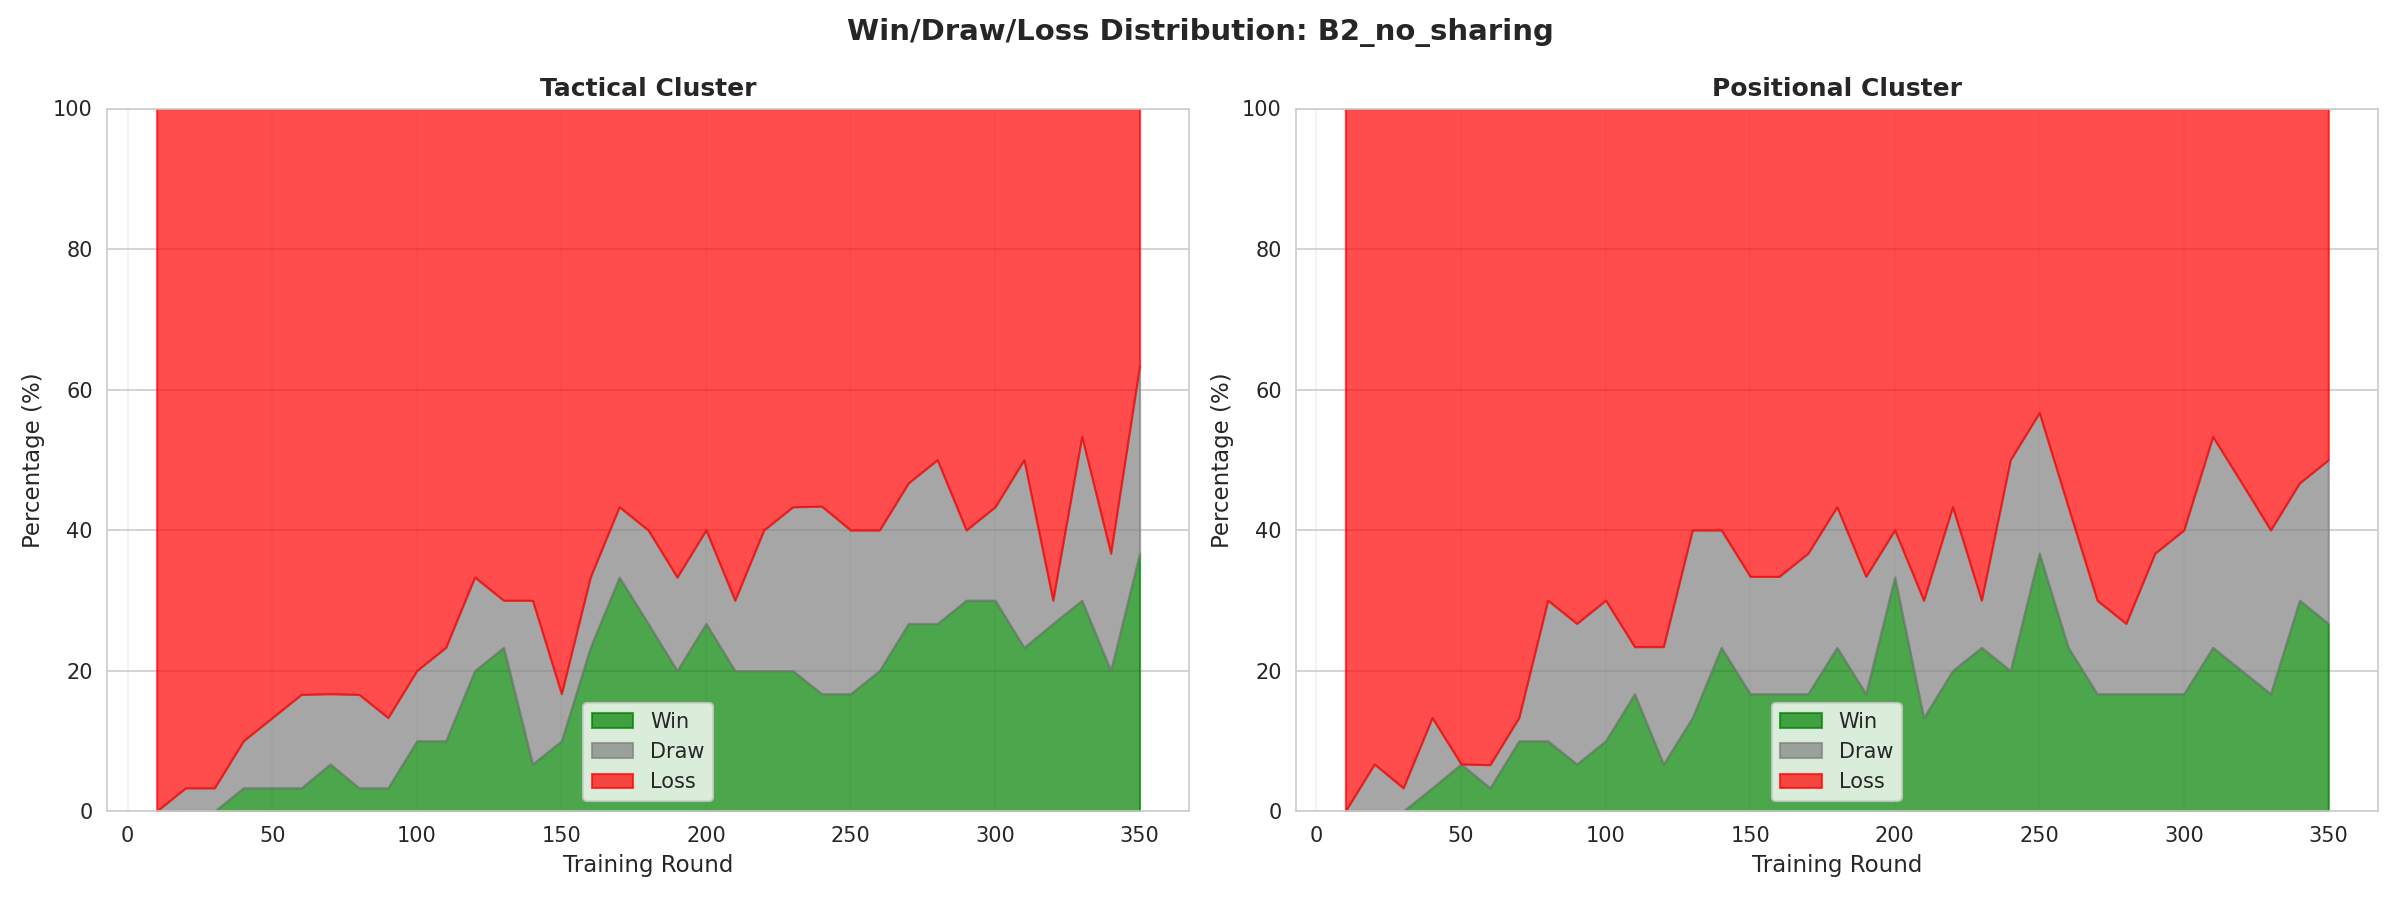

The table this chart was drawn from, first rows:
cluster, round, win_rate, draw_rate, loss_rate
tactical, 10, 0.0, 0.0, 100.0
tactical, 20, 0.0, 3.3, 96.7
tactical, 30, 0.0, 3.3, 96.7
tactical, 40, 3.3, 6.7, 90.0
tactical, 50, 3.3, 10.0, 86.7
tactical, 60, 3.3, 13.3, 83.3
tactical, 70, 6.7, 10.0, 83.3
tactical, 80, 3.3, 13.3, 83.3
tactical, 90, 3.3, 10.0, 86.7
tactical, 100, 10.0, 10.0, 80.0
tactical, 110, 10.0, 13.3, 76.7
tactical, 120, 20.0, 13.3, 66.7
tactical, 130, 23.3, 6.7, 70.0
tactical, 140, 6.7, 23.3, 70.0
tactical, 150, 10.0, 6.7, 83.3
tactical, 160, 23.3, 10.0, 66.7
tactical, 170, 33.3, 10.0, 56.7
tactical, 180, 26.7, 13.3, 60.0
tactical, 190, 20.0, 13.3, 66.7
tactical, 200, 26.7, 13.3, 60.0
tactical, 210, 20.0, 10.0, 70.0
tactical, 220, 20.0, 20.0, 60.0
tactical, 230, 20.0, 23.3, 56.7
tactical, 240, 16.7, 26.7, 56.7
tactical, 250, 16.7, 23.3, 60.0
tactical, 260, 20.0, 20.0, 60.0
tactical, 270, 26.7, 20.0, 53.3
tactical, 280, 26.7, 23.3, 50.0
tactical, 290, 30.0, 10.0, 60.0
tactical, 300, 30.0, 13.3, 56.7
tactical, 310, 23.3, 26.7, 50.0
tactical, 320, 26.7, 3.3, 70.0
tactical, 330, 30.0, 23.3, 46.7
tactical, 340, 20.0, 16.7, 63.3
tactical, 350, 36.7, 26.7, 36.7
positional, 10, 0.0, 0.0, 100.0
positional, 20, 0.0, 6.7, 93.3
positional, 30, 0.0, 3.3, 96.7
positional, 40, 3.3, 10.0, 86.7
positional, 50, 6.7, 0.0, 93.3
positional, 60, 3.3, 3.3, 93.3
positional, 70, 10.0, 3.3, 86.7
positional, 80, 10.0, 20.0, 70.0
positional, 90, 6.7, 20.0, 73.3
positional, 100, 10.0, 20.0, 70.0
positional, 110, 16.7, 6.7, 76.7
positional, 120, 6.7, 16.7, 76.7
positional, 130, 13.3, 26.7, 60.0
positional, 140, 23.3, 16.7, 60.0
positional, 150, 16.7, 16.7, 66.7
positional, 160, 16.7, 16.7, 66.7
positional, 170, 16.7, 20.0, 63.3
positional, 180, 23.3, 20.0, 56.7
positional, 190, 16.7, 16.7, 66.7
positional, 200, 33.3, 6.7, 60.0
positional, 210, 13.3, 16.7, 70.0
positional, 220, 20.0, 23.3, 56.7
positional, 230, 23.3, 6.7, 70.0
positional, 240, 20.0, 30.0, 50.0
positional, 250, 36.7, 20.0, 43.3
... 10 more rows
